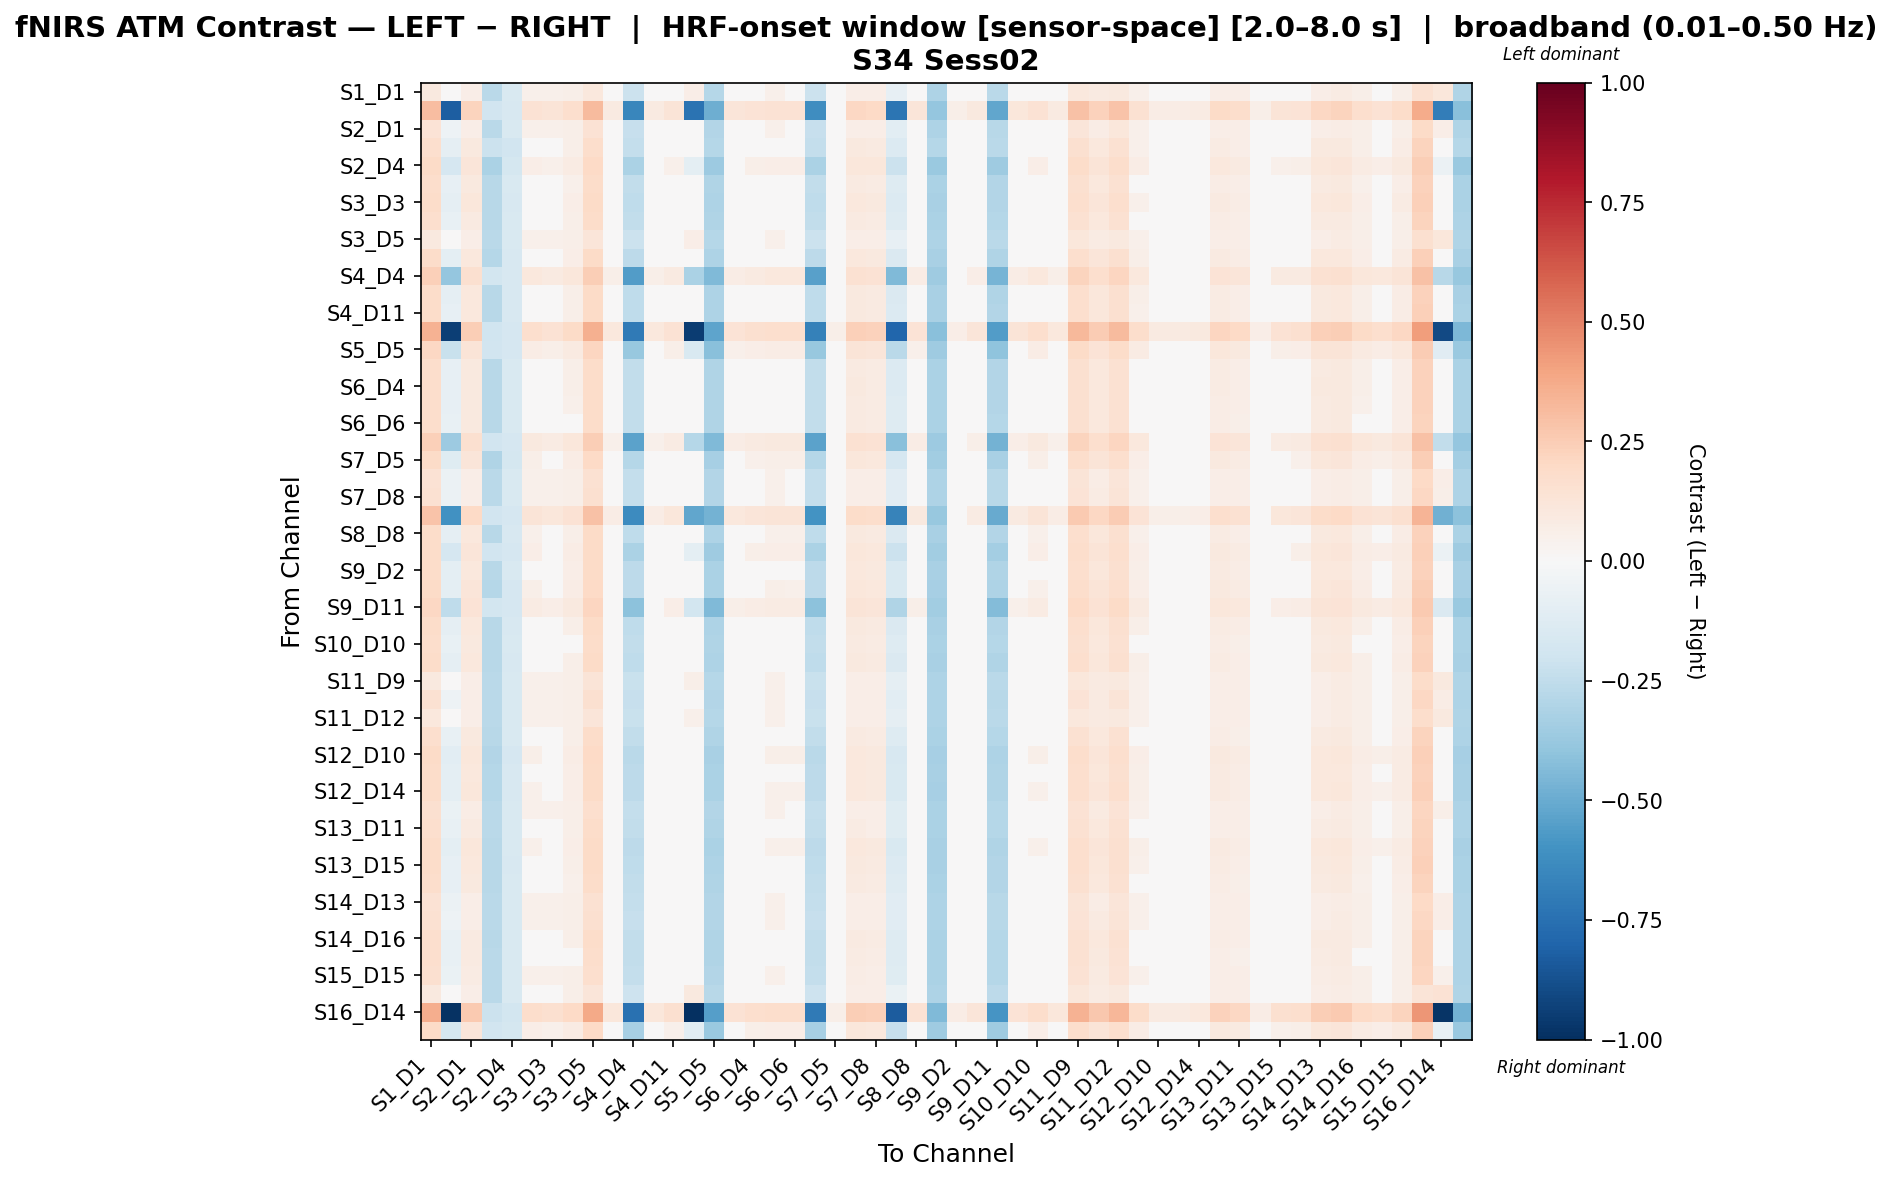

Data behind this chart, as committed beside it:
, S1_D1 hbo, S1_D3 hbo, S2_D1 hbo, S2_D2 hbo, S2_D4 hbo, S3_D1 hbo, S3_D3 hbo, S3_D4 hbo, S3_D5 hbo, S4_D2 hbo, S4_D4 hbo, S4_D6 hbo, S4_D11 hbo, S5_D3 hbo, S5_D5 hbo, S5_D7 hbo, S6_D4 hbo, S6_D5 hbo, S6_D6 hbo, S6_D8 hbo, S7_D5 hbo, S7_D7 hbo, S7_D8 hbo
S1_D1 hbo, 0.1003, -0.02367, 0.06593, -0.2693, -0.1496, 0.05217, 0.05217, 0.05905, 0.1072, 0.01334, -0.2178, 0.006458, 0.04529, 0.06457, -0.2833, 0.01899, 0.04529, 0.05217, 0.04529, -0.2178, 0.006458, 0.06593, 0.06593
S1_D3 hbo, 0.3099, -0.8263, 0.2194, -0.1883, -0.1619, 0.1471, 0.129, 0.1652, 0.3182, 0.09281, -0.6538, 0.09281, 0.129, -0.7359, -0.4864, 0.1192, 0.1373, 0.1471, 0.1471, -0.619, 0.04687, 0.2097, 0.2013
S2_D1 hbo, 0.1392, -0.0534, 0.06742, -0.2693, -0.1491, 0.05356, 0.05356, 0.06049, 0.1482, 0.01453, -0.2319, 0.007595, 0.04663, 0.02772, -0.2906, 0.02018, 0.04663, 0.05356, 0.04663, -0.2319, 0.007595, 0.06742, 0.06742
S2_D2 hbo, 0.1717, -0.08734, 0.1013, -0.2174, -0.1928, 0.04505, 0.03098, 0.05912, 0.1794, 0.002844, -0.2421, 0.002844, 0.03098, -0.01699, -0.2827, 0.02462, 0.03869, 0.04505, 0.04505, -0.2421, -0.03165, 0.09497, 0.08726
S2_D4 hbo, 0.1943, -0.1646, 0.1235, -0.3146, -0.1728, 0.06695, 0.0528, 0.08109, 0.202, 0.02451, -0.3202, 0.02451, 0.0528, -0.09389, -0.3645, 0.04642, 0.06057, 0.06695, 0.06695, -0.3202, -0.01016, 0.1172, 0.1094
S3_D1 hbo, 0.1771, -0.07906, 0.1003, -0.2766, -0.156, 0.04728, 0.04728, 0.05425, 0.1856, 0.008093, -0.248, 0.001124, 0.04031, -0.002252, -0.3026, 0.01375, 0.04031, 0.04728, 0.04031, -0.248, 0.001124, 0.09343, 0.08497
S3_D3 hbo, 0.1868, -0.08687, 0.1108, -0.2808, -0.1602, 0.04308, 0.04308, 0.06524, 0.1951, 0.003886, -0.254, -0.003083, 0.03611, -0.01092, -0.3077, 0.009542, 0.03611, 0.04308, 0.03611, -0.254, -0.003083, 0.104, 0.09562
S3_D4 hbo, 0.1714, -0.07288, 0.0937, -0.2745, -0.1542, 0.04871, 0.04871, 0.05566, 0.18, 0.009627, -0.2439, 0.002683, 0.04177, 0.004866, -0.2994, 0.01528, 0.04177, 0.04871, 0.04177, -0.2439, 0.002683, 0.08672, 0.07815
S3_D5 hbo, 0.09935, -0.02197, 0.06501, -0.2699, -0.1503, 0.05127, 0.05127, 0.05814, 0.12, 0.01249, -0.2184, 0.00562, 0.0444, 0.06729, -0.2838, 0.01814, 0.0444, 0.05127, 0.0444, -0.2184, 0.00562, 0.06501, 0.06501
S4_D2 hbo, 0.1839, -0.09574, 0.1091, -0.2832, -0.1604, 0.04936, 0.03441, 0.06431, 0.1921, 0.006616, -0.2602, -0.0005386, 0.03441, -0.02101, -0.3125, 0.02052, 0.04263, 0.04936, 0.04936, -0.2602, -0.0005386, 0.1024, 0.0942
S4_D4 hbo, 0.2403, -0.3901, 0.1632, -0.184, -0.1614, 0.1016, 0.08618, 0.117, 0.2476, 0.05535, -0.5596, 0.05535, 0.08618, -0.313, -0.4398, 0.078, 0.09341, 0.1016, 0.1016, -0.5452, 0.01634, 0.1551, 0.1478
S4_D6 hbo, 0.1812, -0.09283, 0.1065, -0.2802, -0.1567, 0.04669, 0.03175, 0.06164, 0.1894, 0.01111, -0.2573, 0.003887, 0.03175, -0.0181, -0.3096, 0.02501, 0.03996, 0.04669, 0.04669, -0.2573, 0.003887, 0.09975, 0.09153
S4_D11 hbo, 0.1822, -0.0854, 0.1062, -0.2793, -0.1584, 0.04547, 0.04547, 0.06066, 0.1905, 0.006148, -0.2525, -0.000853, 0.03846, -0.009451, -0.3062, 0.0118, 0.03846, 0.04547, 0.03846, -0.2525, -0.000853, 0.09939, 0.09104
S5_D3 hbo, 0.3469, -0.9402, 0.2475, -0.2008, -0.1718, 0.1679, 0.1481, 0.1878, 0.356, 0.1083, -0.7106, 0.1083, 0.1481, -0.951, -0.5273, 0.1373, 0.1571, 0.1679, 0.1679, -0.6726, 0.05772, 0.2367, 0.2276
S5_D5 hbo, 0.2042, -0.2221, 0.1324, -0.1909, -0.1692, 0.07487, 0.0605, 0.08924, 0.2115, 0.03176, -0.3802, 0.03176, 0.0605, -0.1502, -0.4189, 0.05345, 0.06782, 0.07487, 0.07487, -0.3802, -0.004035, 0.1253, 0.118
S5_D7 hbo, 0.176, -0.08292, 0.1003, -0.2745, -0.152, 0.03975, 0.03298, 0.05489, 0.1843, 0.01451, -0.2494, 0.007355, 0.03298, -0.007248, -0.3025, 0.02017, 0.03298, 0.03975, 0.03975, -0.2494, 0.007355, 0.09351, 0.08516
S6_D4 hbo, 0.1771, -0.08179, 0.1007, -0.2768, -0.1559, 0.04797, 0.04797, 0.0548, 0.1856, 0.008651, -0.25, 0.001649, 0.04097, -0.005334, -0.3037, 0.01431, 0.04097, 0.04797, 0.04097, -0.25, 0.001649, 0.09384, 0.08539
S6_D5 hbo, 0.1771, -0.07906, 0.1003, -0.2766, -0.156, 0.04728, 0.04728, 0.05425, 0.1856, 0.008093, -0.248, 0.001124, 0.04031, -0.002252, -0.3026, 0.01375, 0.04031, 0.04728, 0.04031, -0.248, 0.001124, 0.09343, 0.08497
S6_D6 hbo, 0.1726, -0.07759, 0.09575, -0.2751, -0.1542, 0.04967, 0.04967, 0.04967, 0.181, 0.01036, -0.2466, 0.003354, 0.04267, -0.0007864, -0.3011, 0.01601, 0.04267, 0.04967, 0.04267, -0.2466, 0.003354, 0.08885, 0.08039
S6_D8 hbo, 0.2379, -0.3645, 0.1606, -0.1878, -0.1651, 0.09873, 0.08326, 0.1142, 0.2452, 0.05233, -0.5346, 0.05233, 0.08326, -0.2871, -0.4444, 0.07507, 0.09053, 0.09873, 0.09873, -0.5346, 0.0132, 0.1524, 0.1451
S7_D5 hbo, 0.1931, -0.1196, 0.1194, -0.3021, -0.1787, 0.06044, 0.0457, 0.07518, 0.2012, 0.01052, -0.2818, 0.003303, 0.0457, -0.04589, -0.3329, 0.03907, 0.05381, 0.06044, 0.06044, -0.2818, -0.01807, 0.1128, 0.1047
S7_D7 hbo, 0.1458, -0.05717, 0.06723, -0.2695, -0.1493, 0.05337, 0.05337, 0.0603, 0.1548, 0.01434, -0.2345, 0.007409, 0.04644, 0.02345, -0.2921, 0.01999, 0.04644, 0.05337, 0.04644, -0.2345, 0.007409, 0.06723, 0.06723
S7_D8 hbo, 0.1532, -0.05961, 0.06643, -0.2703, -0.1501, 0.05257, 0.05257, 0.0595, 0.1621, 0.01354, -0.2353, 0.006608, 0.04564, 0.02027, -0.2929, 0.01919, 0.04564, 0.05257, 0.04564, -0.2353, 0.006608, 0.06643, 0.06643
S8_D6 hbo, 0.282, -0.6061, 0.1964, -0.1897, -0.1645, 0.1278, 0.1107, 0.145, 0.29, 0.07645, -0.6312, 0.07645, 0.1107, -0.5204, -0.4727, 0.1016, 0.1187, 0.1278, 0.1278, -0.5981, 0.03305, 0.1872, 0.1792
S8_D8 hbo, 0.1799, -0.08938, 0.104, -0.2806, -0.1593, 0.05169, 0.04496, 0.05842, 0.1884, 0.00579, -0.2564, -0.001252, 0.04496, -0.01344, -0.309, 0.01145, 0.04496, 0.05169, 0.05169, -0.2564, -0.001252, 0.09725, 0.0888
S8_D15 hbo, 0.1868, -0.1648, 0.1178, -0.1923, -0.1712, 0.06258, 0.04878, 0.07638, 0.1941, 0.02117, -0.3166, 0.02117, 0.04878, -0.0958, -0.3538, 0.04229, 0.05609, 0.06258, 0.06258, -0.3166, -0.01292, 0.1113, 0.104
S9_D2 hbo, 0.1827, -0.1001, 0.1088, -0.2795, -0.1533, 0.04965, 0.03486, 0.06444, 0.1909, 0.005285, -0.2628, 0.005285, 0.03486, -0.02618, -0.3132, 0.02823, 0.04302, 0.04965, 0.04965, -0.2628, -0.007976, 0.1022, 0.09401
S9_D9 hbo, 0.1928, -0.09946, 0.1178, -0.2888, -0.1679, 0.05771, 0.0427, 0.07272, 0.2011, -0.003352, -0.2646, -0.01035, 0.0357, -0.02441, -0.3171, 0.002303, 0.04397, 0.05771, 0.05071, -0.2646, -0.01035, 0.111, 0.1027
S9_D11 hbo, 0.2102, -0.2535, 0.1381, -0.1862, -0.1644, 0.08042, 0.06601, 0.09484, 0.2175, 0.03718, -0.4121, 0.03718, 0.06601, -0.1814, -0.4379, 0.05891, 0.07333, 0.08042, 0.08042, -0.4121, 0.001246, 0.131, 0.1237
S10_D9 hbo, 0.1825, -0.0903, 0.1073, -0.2811, -0.1593, 0.04702, 0.03196, 0.06208, 0.1908, 0.006462, -0.2559, -0.0006325, 0.03196, -0.01501, -0.309, 0.01212, 0.04024, 0.04702, 0.04702, -0.2559, -0.0006325, 0.1005, 0.09219
S10_D10 hbo, 0.1726, -0.07759, 0.09575, -0.2751, -0.1542, 0.04967, 0.04967, 0.04967, 0.181, 0.01036, -0.2466, 0.003354, 0.04267, -0.0007864, -0.3011, 0.01601, 0.04267, 0.04967, 0.04267, -0.2466, 0.003354, 0.08885, 0.08039
S10_D12 hbo, 0.1812, -0.09283, 0.1065, -0.2802, -0.1567, 0.04669, 0.03175, 0.06164, 0.1894, 0.01111, -0.2573, 0.003887, 0.03175, -0.0181, -0.3096, 0.02501, 0.03996, 0.04669, 0.04669, -0.2573, 0.003887, 0.09975, 0.09153
S11_D9 hbo, 0.09981, -0.03047, 0.06546, -0.2695, -0.1499, 0.05172, 0.05172, 0.05859, 0.1301, 0.01293, -0.2211, 0.006059, 0.04485, 0.05618, -0.2851, 0.01858, 0.04485, 0.05172, 0.04485, -0.2211, 0.006059, 0.06546, 0.06546
S11_D11 hbo, 0.1493, -0.05264, 0.06536, -0.2703, -0.1505, 0.05157, 0.05157, 0.05847, 0.1585, 0.01268, -0.2328, 0.005786, 0.04468, 0.02926, -0.2916, 0.01834, 0.04468, 0.05157, 0.04468, -0.2328, 0.005786, 0.06536, 0.06536
S11_D12 hbo, 0.1083, -0.0341, 0.06631, -0.2689, -0.1492, 0.05256, 0.05256, 0.05943, 0.1248, 0.01373, -0.2234, 0.006846, 0.04568, 0.05196, -0.286, 0.01938, 0.04568, 0.05256, 0.04568, -0.2234, 0.006846, 0.06631, 0.06631
S11_D13 hbo, 0.1715, -0.07577, 0.09416, -0.2746, -0.154, 0.04933, 0.04933, 0.0563, 0.1801, 0.01015, -0.246, 0.003176, 0.04237, 0.001598, -0.3006, 0.0158, 0.04237, 0.04933, 0.04237, -0.246, 0.003176, 0.08725, 0.07868
S12_D10 hbo, 0.1895, -0.106, 0.1153, -0.2913, -0.1685, 0.05592, 0.04107, 0.07076, 0.1977, -0.001473, -0.2693, -0.008628, 0.04107, -0.03175, -0.3211, 0.02723, 0.04923, 0.05592, 0.05592, -0.2693, -0.008628, 0.1086, 0.1005
S12_D12 hbo, 0.1828, -0.09782, 0.1086, -0.2819, -0.1574, 0.04921, 0.03436, 0.06406, 0.191, 0.004668, -0.2611, 0.004668, 0.03436, -0.02358, -0.3127, 0.02767, 0.04252, 0.04921, 0.04921, -0.2611, 0.004668, 0.1019, 0.09375
S12_D14 hbo, 0.1867, -0.1007, 0.1121, -0.2866, -0.1638, 0.05253, 0.03762, 0.06743, 0.1949, 0.003181, -0.2647, -0.003974, 0.03762, -0.02617, -0.3165, 0.02378, 0.04584, 0.05253, 0.05253, -0.2647, -0.003974, 0.1055, 0.09724
S13_D6 hbo, 0.1592, -0.0635, 0.07287, -0.2709, -0.1507, 0.05195, 0.05195, 0.05888, 0.1681, 0.01292, -0.2382, 0.005987, 0.04502, 0.01593, -0.2947, 0.01857, 0.04502, 0.05195, 0.04502, -0.2382, 0.005987, 0.06581, 0.06581
S13_D11 hbo, 0.1712, -0.07042, 0.08596, -0.2734, -0.1532, 0.04944, 0.04944, 0.05637, 0.1799, 0.01041, -0.2428, 0.003483, 0.04251, 0.007941, -0.2983, 0.01607, 0.04251, 0.04944, 0.04251, -0.2428, 0.003483, 0.07898, 0.07029
S13_D13 hbo, 0.1832, -0.1004, 0.1094, -0.2803, -0.1541, 0.05033, 0.03556, 0.0651, 0.1914, 0.006023, -0.2629, 0.006023, 0.03556, -0.02658, -0.3136, 0.0289, 0.04367, 0.05033, 0.05033, -0.2629, -0.008746, 0.1027, 0.09464
S13_D15 hbo, 0.1822, -0.0854, 0.1062, -0.2793, -0.1584, 0.04547, 0.04547, 0.06066, 0.1905, 0.006148, -0.2525, -0.000853, 0.03846, -0.009451, -0.3062, 0.0118, 0.03846, 0.04547, 0.03846, -0.2525, -0.000853, 0.09939, 0.09104
S14_D12 hbo, 0.1731, -0.07994, 0.09665, -0.2749, -0.1536, 0.04394, 0.04394, 0.05078, 0.1816, 0.01151, -0.2481, 0.004466, 0.04394, -0.003483, -0.3019, 0.01716, 0.04394, 0.04394, 0.04394, -0.2481, 0.004466, 0.08982, 0.08136
S14_D13 hbo, 0.1458, -0.05717, 0.06723, -0.2695, -0.1493, 0.05337, 0.05337, 0.0603, 0.1548, 0.01434, -0.2345, 0.007409, 0.04644, 0.02345, -0.2921, 0.01999, 0.04644, 0.05337, 0.04644, -0.2345, 0.007409, 0.06723, 0.06723
S14_D14 hbo, 0.1511, -0.05457, 0.06546, -0.2705, -0.1506, 0.05165, 0.05165, 0.05856, 0.16, 0.01272, -0.233, 0.005818, 0.04475, 0.02655, -0.2918, 0.01838, 0.04475, 0.05165, 0.04475, -0.233, 0.005818, 0.06546, 0.06546
S14_D16 hbo, 0.1714, -0.07288, 0.0937, -0.2745, -0.1542, 0.04871, 0.04871, 0.05566, 0.18, 0.009627, -0.2439, 0.002683, 0.04177, 0.004866, -0.2994, 0.01528, 0.04177, 0.04871, 0.04177, -0.2439, 0.002683, 0.08672, 0.07815
S15_D13 hbo, 0.1685, -0.07574, 0.09173, -0.2732, -0.1519, 0.04565, 0.04565, 0.04565, 0.177, 0.01321, -0.2447, 0.006171, 0.04565, 0.001065, -0.2993, 0.01887, 0.04565, 0.04565, 0.04565, -0.2447, 0.006171, 0.08483, 0.07637
S15_D15 hbo, 0.1599, -0.06577, 0.08116, -0.2717, -0.1514, 0.05152, 0.05152, 0.05846, 0.1686, 0.01243, -0.2391, 0.005485, 0.04457, 0.013, -0.2956, 0.01808, 0.04457, 0.05152, 0.04457, -0.2391, 0.005485, 0.07409, 0.0654
S15_D16 hbo, 0.09684, 0.0001322, 0.06251, -0.2723, -0.1528, 0.04878, 0.04878, 0.05564, 0.1174, 0.01, -0.2071, 0.003137, 0.04191, 0.09434, -0.2792, 0.01566, 0.04191, 0.04878, 0.04191, -0.2071, 0.003137, 0.06251, 0.06251
S16_D14 hbo, 0.3658, -0.9887, 0.2611, -0.2111, -0.1805, 0.1773, 0.1564, 0.1983, 0.3755, 0.1145, -0.7469, 0.1145, 0.1564, -1.0, -0.5546, 0.145, 0.166, 0.1773, 0.1773, -0.7067, 0.06125, 0.2498, 0.2401
S16_D16 hbo, 0.1926, -0.1783, 0.1223, -0.1937, -0.1723, 0.06604, 0.05199, 0.0801, 0.1999, 0.02387, -0.3329, 0.02387, 0.05199, -0.108, -0.3707, 0.04525, 0.05931, 0.06604, 0.06604, -0.3329, -0.01098, 0.1155, 0.1082
